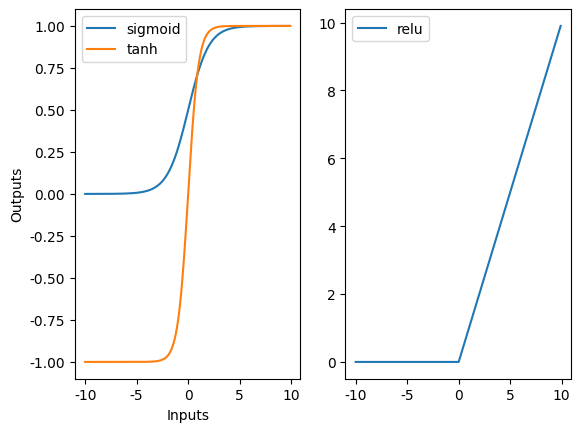

This chart was generated by the following Python code:
import numpy as np
import matplotlib.pyplot as plt

def sigmoid(arr):
    return 1/(1+np.exp(-arr))

def tanh(arr):
    return (np.exp(arr)-np.exp(-arr))/(np.exp(arr)+np.exp(-arr))

def relu(arr):
    return [max(i,0) for i in arr]

arr_inputs = np.arange(-10,10,0.1)
sigmoid_result = sigmoid(arr_inputs)
tanh_result = tanh(arr_inputs)
relu_relu = relu(arr_inputs)

plt.figure()
plt.rcParams['font.sans-serif']=['SimHei'] ##可以使用中文

plt.subplot(121)
plt.plot(arr_inputs, sigmoid_result,label='sigmoid')
plt.plot(arr_inputs, tanh_result,label='tanh')
plt.xlabel("Inputs")
plt.ylabel("Outputs")
plt.legend(loc=2)

plt.subplot(122)
plt.plot(arr_inputs, relu_relu,label='relu')
plt.legend(loc=2)
plt.show()